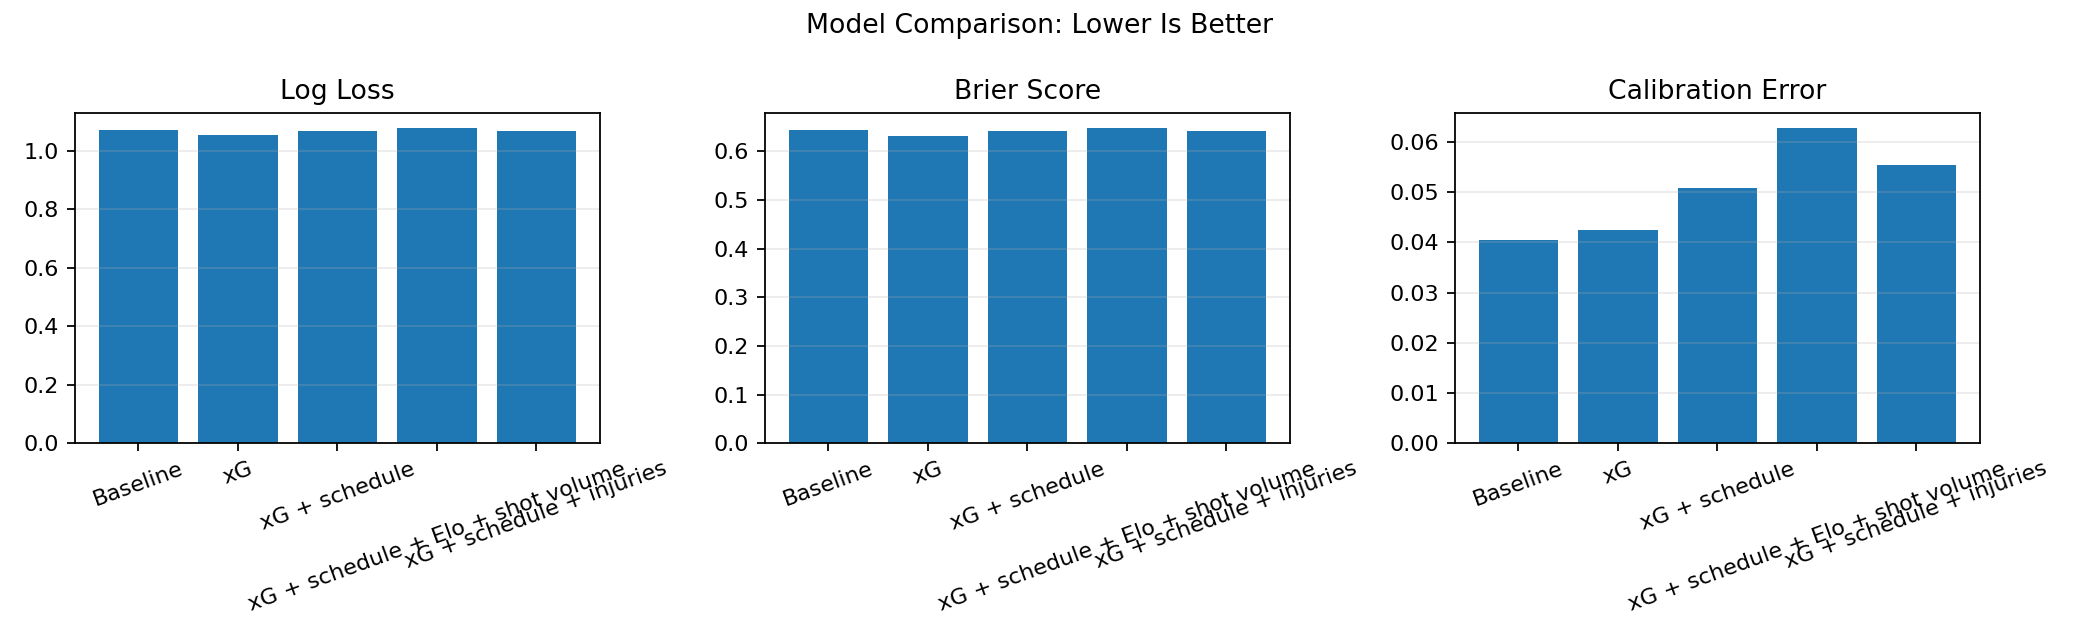

The file beside this chart, header and first rows:
model, log_loss, brier_score, mean_absolute_calibration_error
Baseline, 1.069, 0.6439, 0.04047
xG, 1.052, 0.6322, 0.04244
xG + schedule, 1.066, 0.6421, 0.05077
xG + schedule + Elo + shot volume, 1.076, 0.6475, 0.06271
xG + schedule + injuries, 1.065, 0.6415, 0.05547
